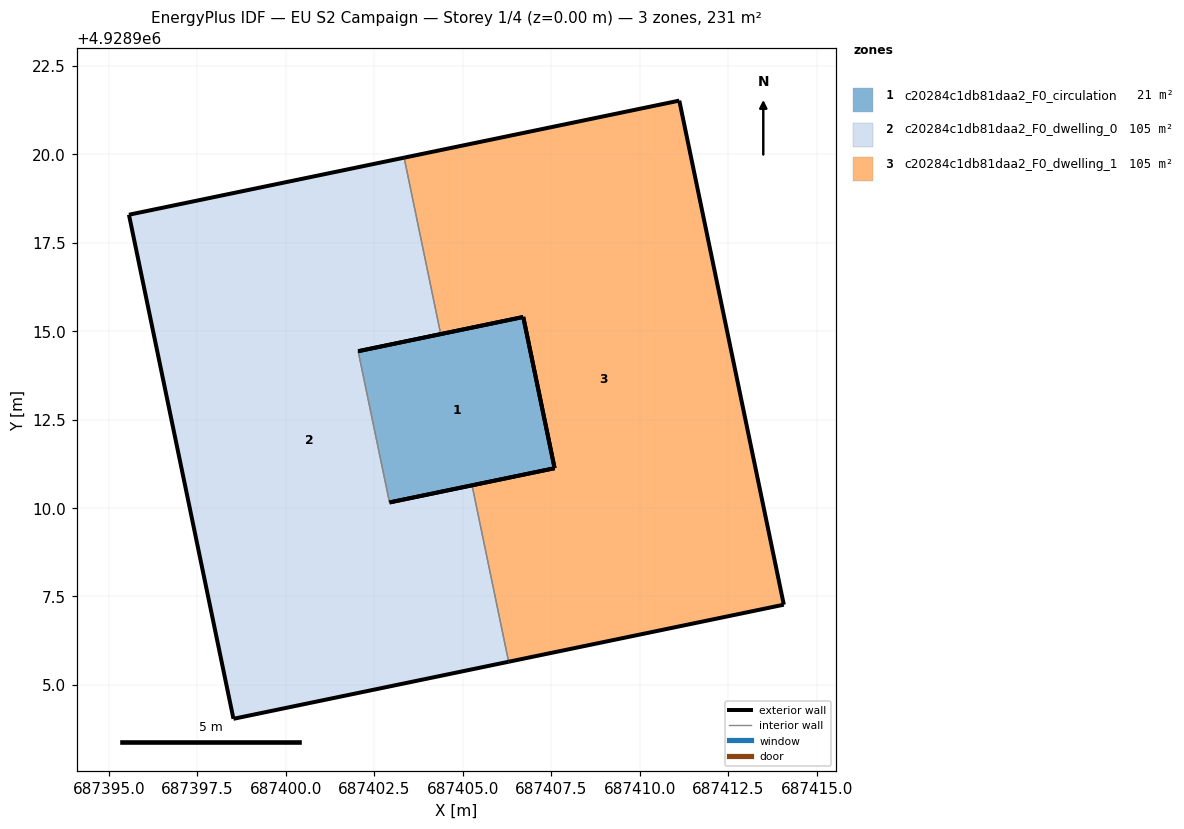
=== STOREY PLAN SPEC (per zone: floor XY polygon, exterior-wall plan segments, windows/doors) ===
zone 1: c20284c1db81daa2_F0_circulation  (20.8 m²)
  floor: (687406.71, 4928915.40) (687407.59, 4928911.12) (687402.93, 4928910.16) (687402.04, 4928914.43)
  exterior wall: (687407.59, 4928911.12) – (687406.71, 4928915.40)  [4.4 m]
  exterior wall: (687406.71, 4928915.40) – (687402.04, 4928914.43)  [4.8 m]
  exterior wall: (687402.93, 4928910.16) – (687407.59, 4928911.12)  [4.8 m]
  interior walls: 1
zone 2: c20284c1db81daa2_F0_dwelling_0  (105.1 m²)
  floor: (687403.34, 4928919.90) (687404.37, 4928914.91) (687402.04, 4928914.43) (687402.93, 4928910.16) (687405.26, 4928910.64) (687406.29, 4928905.66) (687398.52, 4928904.04) (687395.56, 4928918.29)
  exterior wall: (687398.52, 4928904.04) – (687406.29, 4928905.66)  [7.9 m]
  exterior wall: (687405.26, 4928910.64) – (687402.93, 4928910.16)  [2.4 m]
  exterior wall: (687402.04, 4928914.43) – (687404.37, 4928914.91)  [2.4 m]
  exterior wall: (687403.34, 4928919.90) – (687395.56, 4928918.29)  [7.9 m]
  exterior wall: (687395.56, 4928918.29) – (687398.52, 4928904.04)  [14.5 m]
  interior walls: 3
zone 3: c20284c1db81daa2_F0_dwelling_1  (105.1 m²)
  floor: (687411.12, 4928921.51) (687414.07, 4928907.27) (687406.29, 4928905.66) (687405.26, 4928910.64) (687407.59, 4928911.12) (687406.71, 4928915.40) (687404.37, 4928914.91) (687403.34, 4928919.90)
  exterior wall: (687406.29, 4928905.66) – (687414.07, 4928907.27)  [7.9 m]
  exterior wall: (687414.07, 4928907.27) – (687411.12, 4928921.51)  [14.5 m]
  exterior wall: (687411.12, 4928921.51) – (687403.34, 4928919.90)  [7.9 m]
  exterior wall: (687404.37, 4928914.91) – (687406.71, 4928915.40)  [2.4 m]
  exterior wall: (687406.71, 4928915.40) – (687407.59, 4928911.12)  [4.4 m]
  exterior wall: (687407.59, 4928911.12) – (687405.26, 4928910.64)  [2.4 m]
  interior walls: 2

=== DERIVED (storey summary) ===
Building: EU S2 Campaign
Storey: 1 of 4  (floor level z = 0.00 m)
Storey gross floor area: 231.1 m²
Zones on this storey: 3
  - c20284c1db81daa2_F0_circulation: floor 20.8 m²; exterior wall 13.9 m (41.7 m²); WWR 0.0%
  - c20284c1db81daa2_F0_dwelling_0: floor 105.1 m²; exterior wall 35.2 m (105.6 m²); WWR 0.0%
  - c20284c1db81daa2_F0_dwelling_1: floor 105.1 m²; exterior wall 39.6 m (118.7 m²); WWR 0.0%
Zone adjacency (shared interzone walls):
  - c20284c1db81daa2_F0_circulation ↔ c20284c1db81daa2_F0_dwelling_0
  - c20284c1db81daa2_F0_dwelling_0 ↔ c20284c1db81daa2_F0_dwelling_1